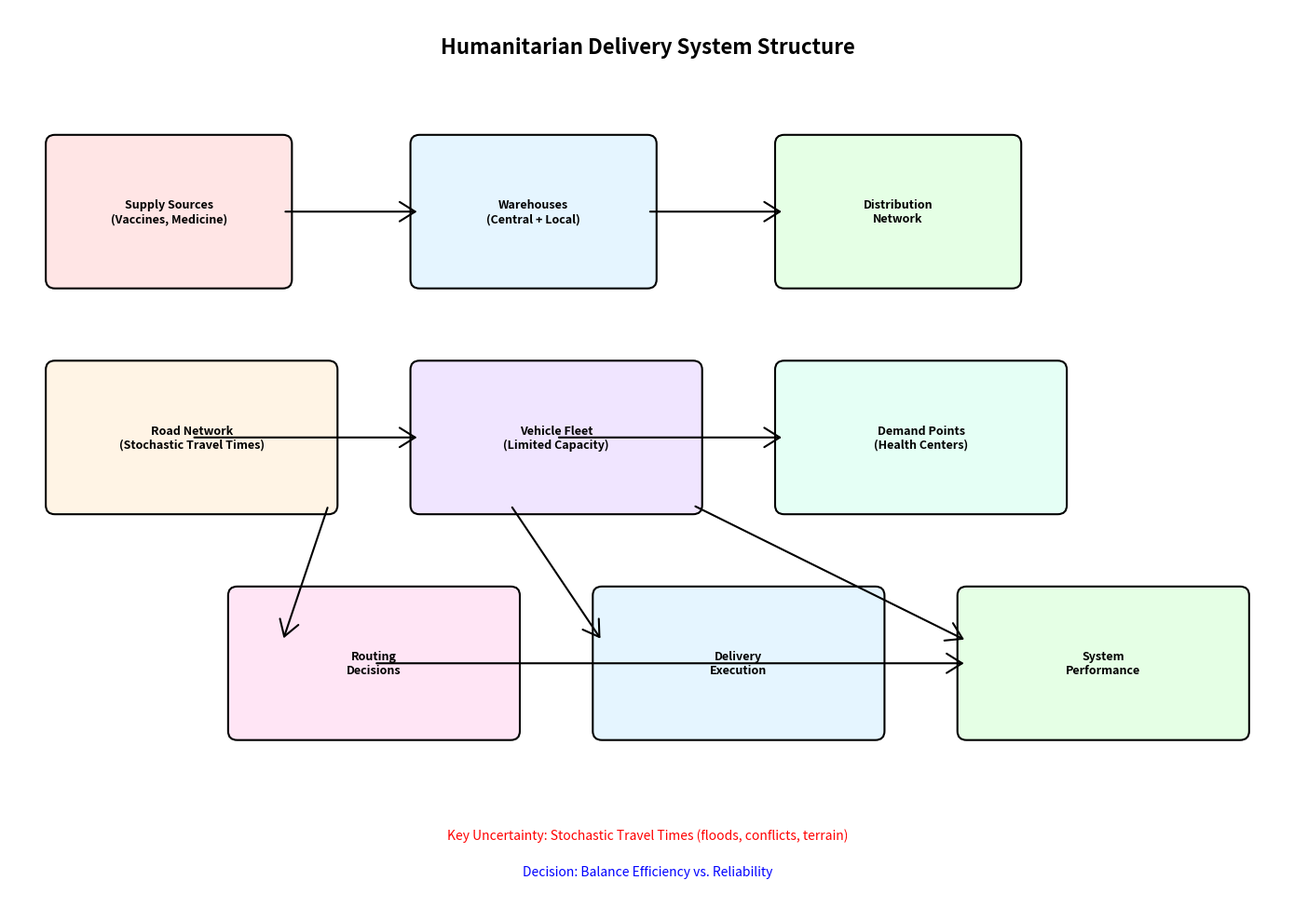

This chart was generated by the following Python code: (Note: this script raises an exception after producing the figure.)
import matplotlib.pyplot as plt
import matplotlib.patches as mpatches
from matplotlib.patches import FancyBboxPatch, FancyArrowPatch
import numpy as np

fig, ax = plt.subplots(1, 1, figsize=(14, 10))
ax.set_xlim(0, 14)
ax.set_ylim(0, 10)
ax.axis('off')

# Title
ax.text(7, 9.5, 'Humanitarian Delivery System Structure',
        fontsize=16, fontweight='bold', ha='center')

# System Components
components = [
    # (x, y, width, height, text, color)
    (0.5, 7, 2.5, 1.5, 'Supply Sources\n(Vaccines, Medicine)', '#FFE5E5'),
    (4.5, 7, 2.5, 1.5, 'Warehouses\n(Central + Local)', '#E5F5FF'),
    (8.5, 7, 2.5, 1.5, 'Distribution\nNetwork', '#E5FFE5'),
    (0.5, 4.5, 3, 1.5, 'Road Network\n(Stochastic Travel Times)', '#FFF4E5'),
    (4.5, 4.5, 3, 1.5, 'Vehicle Fleet\n(Limited Capacity)', '#F0E5FF'),
    (8.5, 4.5, 3, 1.5, 'Demand Points\n(Health Centers)', '#E5FFF5'),
    (2.5, 2, 3, 1.5, 'Routing\nDecisions', '#FFE5F5'),
    (6.5, 2, 3, 1.5, 'Delivery\nExecution', '#E5F5FF'),
    (10.5, 2, 3, 1.5, 'System\nPerformance', '#E5FFE5'),
]

for x, y, w, h, text, color in components:
    box = FancyBboxPatch((x, y), w, h, boxstyle="round,pad=0.1",
                          edgecolor='black', facecolor=color, linewidth=1.5)
    ax.add_patch(box)
    ax.text(x + w/2, y + h/2, text, fontsize=9, ha='center', va='center',
            fontweight='bold')

# Arrows showing flows
arrows = [
    (3, 7.75, 4.5, 7.75),  # Supply to Warehouse
    (7, 7.75, 8.5, 7.75),  # Warehouse to Network
    (2, 5.25, 4.5, 5.25),  # Road to Fleet
    (6, 5.25, 8.5, 5.25),  # Fleet to Demand
    (3.5, 4.5, 3, 3),      # Routing to Delivery
    (5.5, 4.5, 6.5, 3),     # Routing to Delivery
    (7.5, 4.5, 10.5, 3),    # Delivery to Performance
    (4, 2.75, 10.5, 2.75),  # All to Performance
]

for x1, y1, x2, y2 in arrows:
    arrow = FancyArrowPatch((x1, y1), (x2, y2), arrowstyle='->,head_length=8,head_width=5',
                           mutation_scale=1.5, color='black', linewidth=1.5)
    ax.add_patch(arrow)

# Uncertainty annotation
ax.text(7, 0.8, 'Key Uncertainty: Stochastic Travel Times (floods, conflicts, terrain)',
        fontsize=10, style='italic', ha='center', color='red')

ax.text(7, 0.4, 'Decision: Balance Efficiency vs. Reliability',
        fontsize=10, style='italic', ha='center', color='blue')

plt.tight_layout()
plt.savefig('figures/system_structure.png', dpi=300, bbox_inches='tight',
            facecolor='white', edgecolor='none')
print("System structure diagram generated: figures/system_structure.png")
